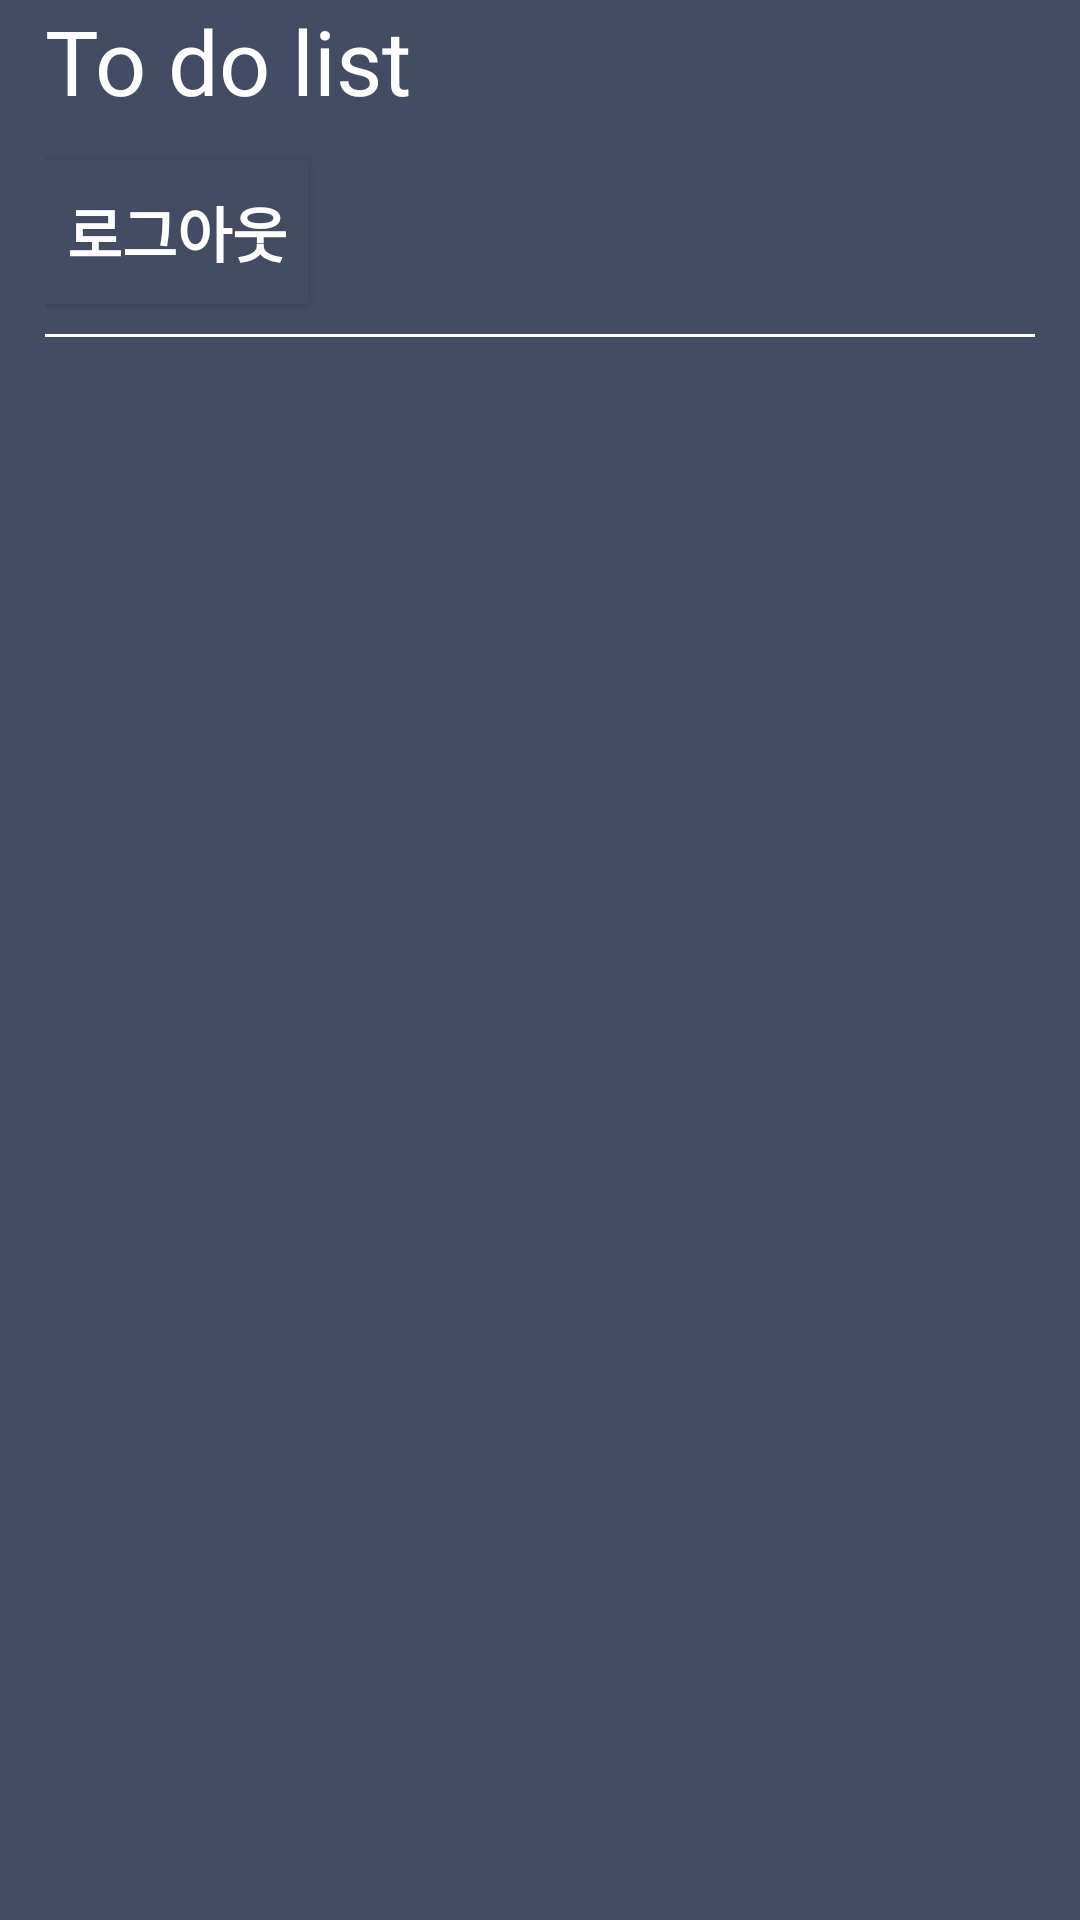

The Android layout XML behind this screen, and the referenced resources:
<!-- AndroidManifest.xml: application theme Theme.ToDoList_Application -->
<!-- res/layout/activity_home.xml -->
<?xml version="1.0" encoding="utf-8"?>
<androidx.constraintlayout.widget.ConstraintLayout xmlns:android="http://schemas.android.com/apk/res/android"
    xmlns:app="http://schemas.android.com/apk/res-auto"
    xmlns:tools="http://schemas.android.com/tools"
    android:layout_width="match_parent"
    android:layout_height="match_parent"
    android:background="@color/main_color"
    android:paddingHorizontal="15dp"
    tools:context=".HomeActivity">

    <TextView
        android:id="@+id/mainTitle"
        android:layout_width="wrap_content"
        android:layout_height="wrap_content"
        android:text="To do list"
        android:textColor="@color/white"
        android:textSize="30sp"
        app:layout_constraintStart_toStartOf="parent"
        app:layout_constraintTop_toTopOf="parent" />

    <androidx.appcompat.widget.AppCompatButton
        android:id="@+id/logout"
        android:layout_width="wrap_content"
        android:layout_height="wrap_content"
        android:text="로그아웃"
        android:textStyle="bold"
        android:textColor="@color/white"
        android:background="@color/main_color"
        android:textSize="20sp"
        app:layout_constraintStart_toStartOf="parent"
        app:layout_constraintTop_toBottomOf="@id/mainTitle"
        android:layout_marginTop="13dp"/>

    <View
        android:id="@+id/topLine"
        android:layout_width="match_parent"
        android:layout_height="1dp"
        android:background="@color/white"
        app:layout_constraintTop_toBottomOf="@id/logout"
        android:layout_marginTop="10dp"/>

    <ImageButton
        android:id="@+id/addTodo"
        android:layout_width="47dp"
        android:layout_height="47dp"
        android:src="@drawable/ic_add_btn"
        android:background="@drawable/bg_add_todo"
        app:layout_constraintEnd_toEndOf="parent"
        app:layout_constraintTop_toTopOf="@id/logout"
        android:layout_marginTop="14dp"
        android:layout_marginEnd="15dp"/>

    <androidx.recyclerview.widget.RecyclerView
        android:id="@+id/rvTodo"
        android:layout_width="0dp"
        android:layout_height="0dp"
        app:layout_constraintStart_toStartOf="parent"
        app:layout_constraintEnd_toEndOf="parent"
        app:layout_constraintBottom_toBottomOf="parent"
        app:layout_constraintTop_toBottomOf="@id/topLine"
        android:layout_marginTop="30dp"
        android:scrollbars="none"
        android:overScrollMode="never"/>


</androidx.constraintlayout.widget.ConstraintLayout>
<!-- resources referenced by this layout -->
<resources>
  <color name="main_color">#434c63</color>
  <color name="white">#FFFFFFFF</color>
  <!-- drawable bg_add_todo (drawable) -->
  <?xml version="1.0" encoding="utf-8"?>
  <selector xmlns:android="http://schemas.android.com/apk/res/android" >
      <item android:state_pressed="true" android:drawable="@drawable/bg_add_todo_pressed" />
      <item android:drawable="@drawable/bg_add_todo_default" />
  </selector>
  <style name="Theme.ToDoList_Application" parent="Theme.MaterialComponents.DayNight.DarkActionBar">
          
          <item name="colorPrimary">@color/purple_500</item>
          <item name="colorPrimaryVariant">@color/purple_700</item>
          <item name="colorOnPrimary">@color/white</item>
          
          <item name="colorSecondary">@color/teal_200</item>
          <item name="colorSecondaryVariant">@color/teal_700</item>
          <item name="colorOnSecondary">@color/black</item>
          
          <item name="android:statusBarColor">?attr/colorPrimaryVariant</item>
          
      </style>
  <!-- drawable bg_add_todo_default (drawable) -->
  <?xml version="1.0" encoding="utf-8"?>
  <shape xmlns:android="http://schemas.android.com/apk/res/android"
      android:shape="oval">
      <solid
          android:color="@color/light_main_color"/>
  </shape>
  <color name="purple_500">#FF6200EE</color>
  <color name="purple_700">#FF3700B3</color>
  <color name="teal_200">#FF03DAC5</color>
  <color name="teal_700">#FF018786</color>
  <color name="black">#FF000000</color>
  <color name="light_main_color">#CFD7EB</color>
</resources>
